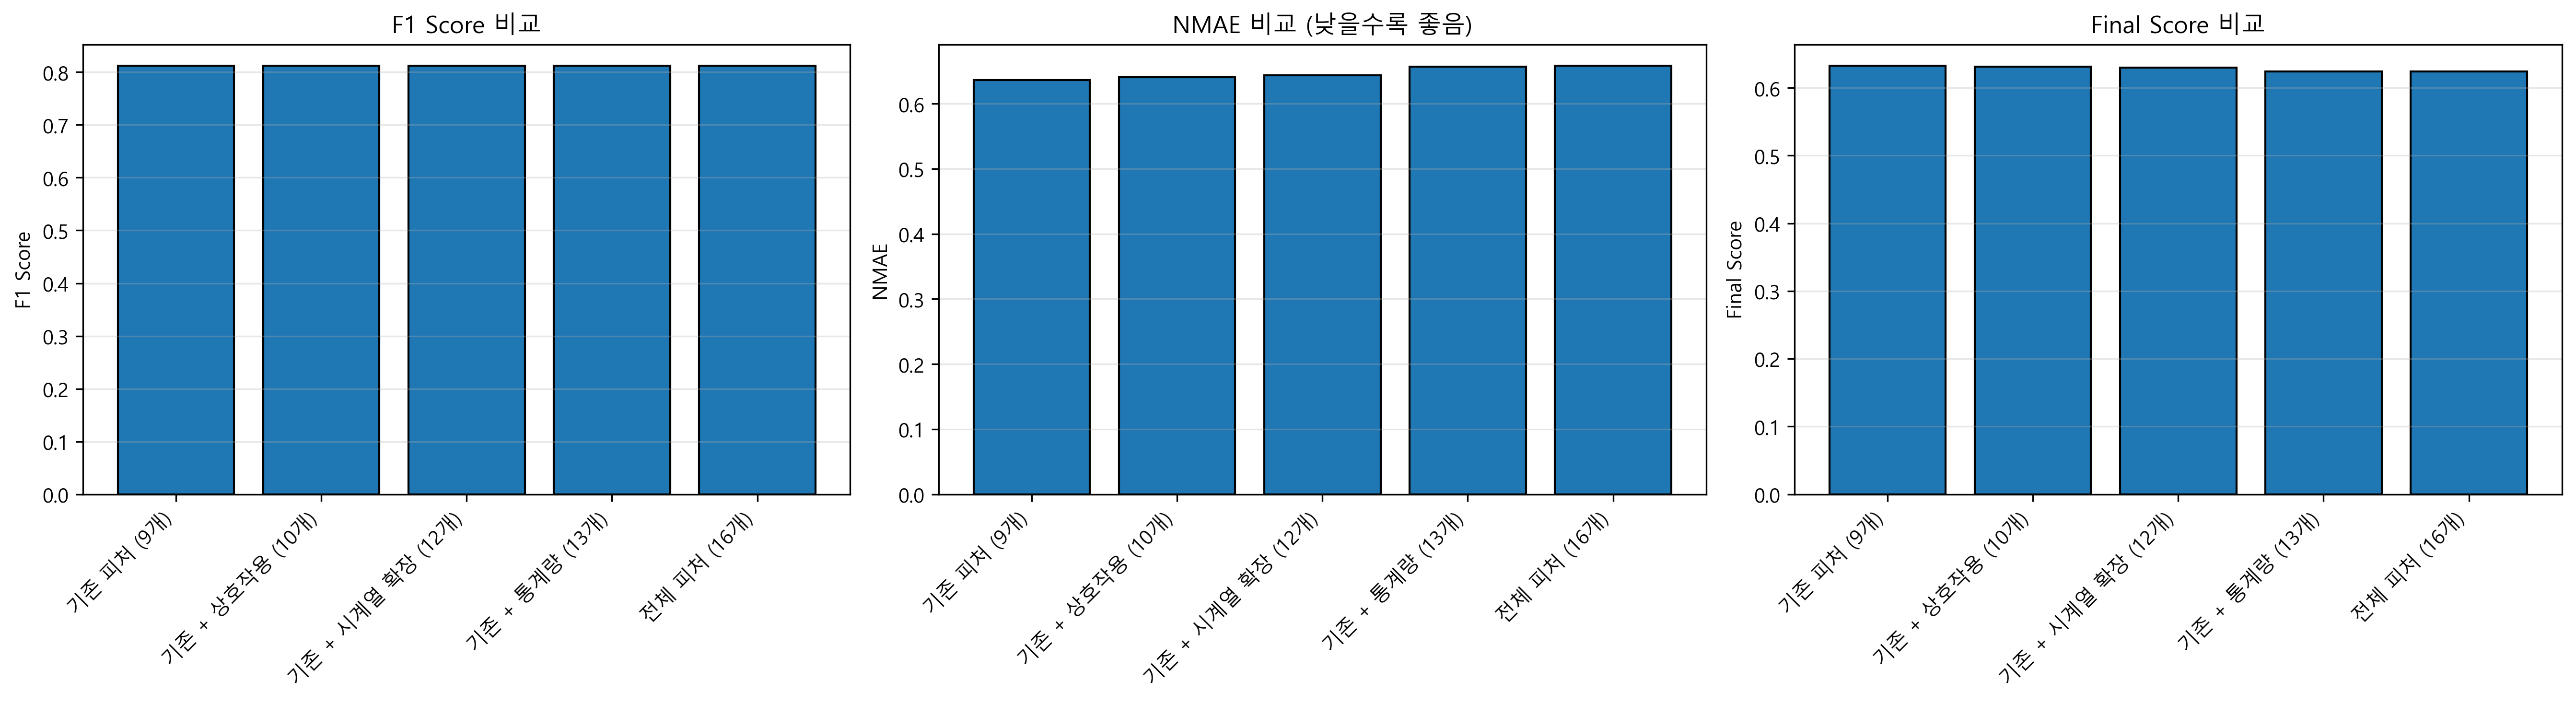

Data behind this chart, as committed beside it:
feature_set, num_features, f1, nmae, score
기존 피처 (9개), 9, 0.812, 0.6367, 0.6325
기존 + 상호작용 (10개), 10, 0.812, 0.6405, 0.631
기존 + 시계열 확장 (12개), 11, 0.812, 0.6439, 0.6297
기존 + 통계량 (13개), 13, 0.812, 0.6572, 0.6243
전체 피처 (16개), 16, 0.812, 0.6583, 0.6239
